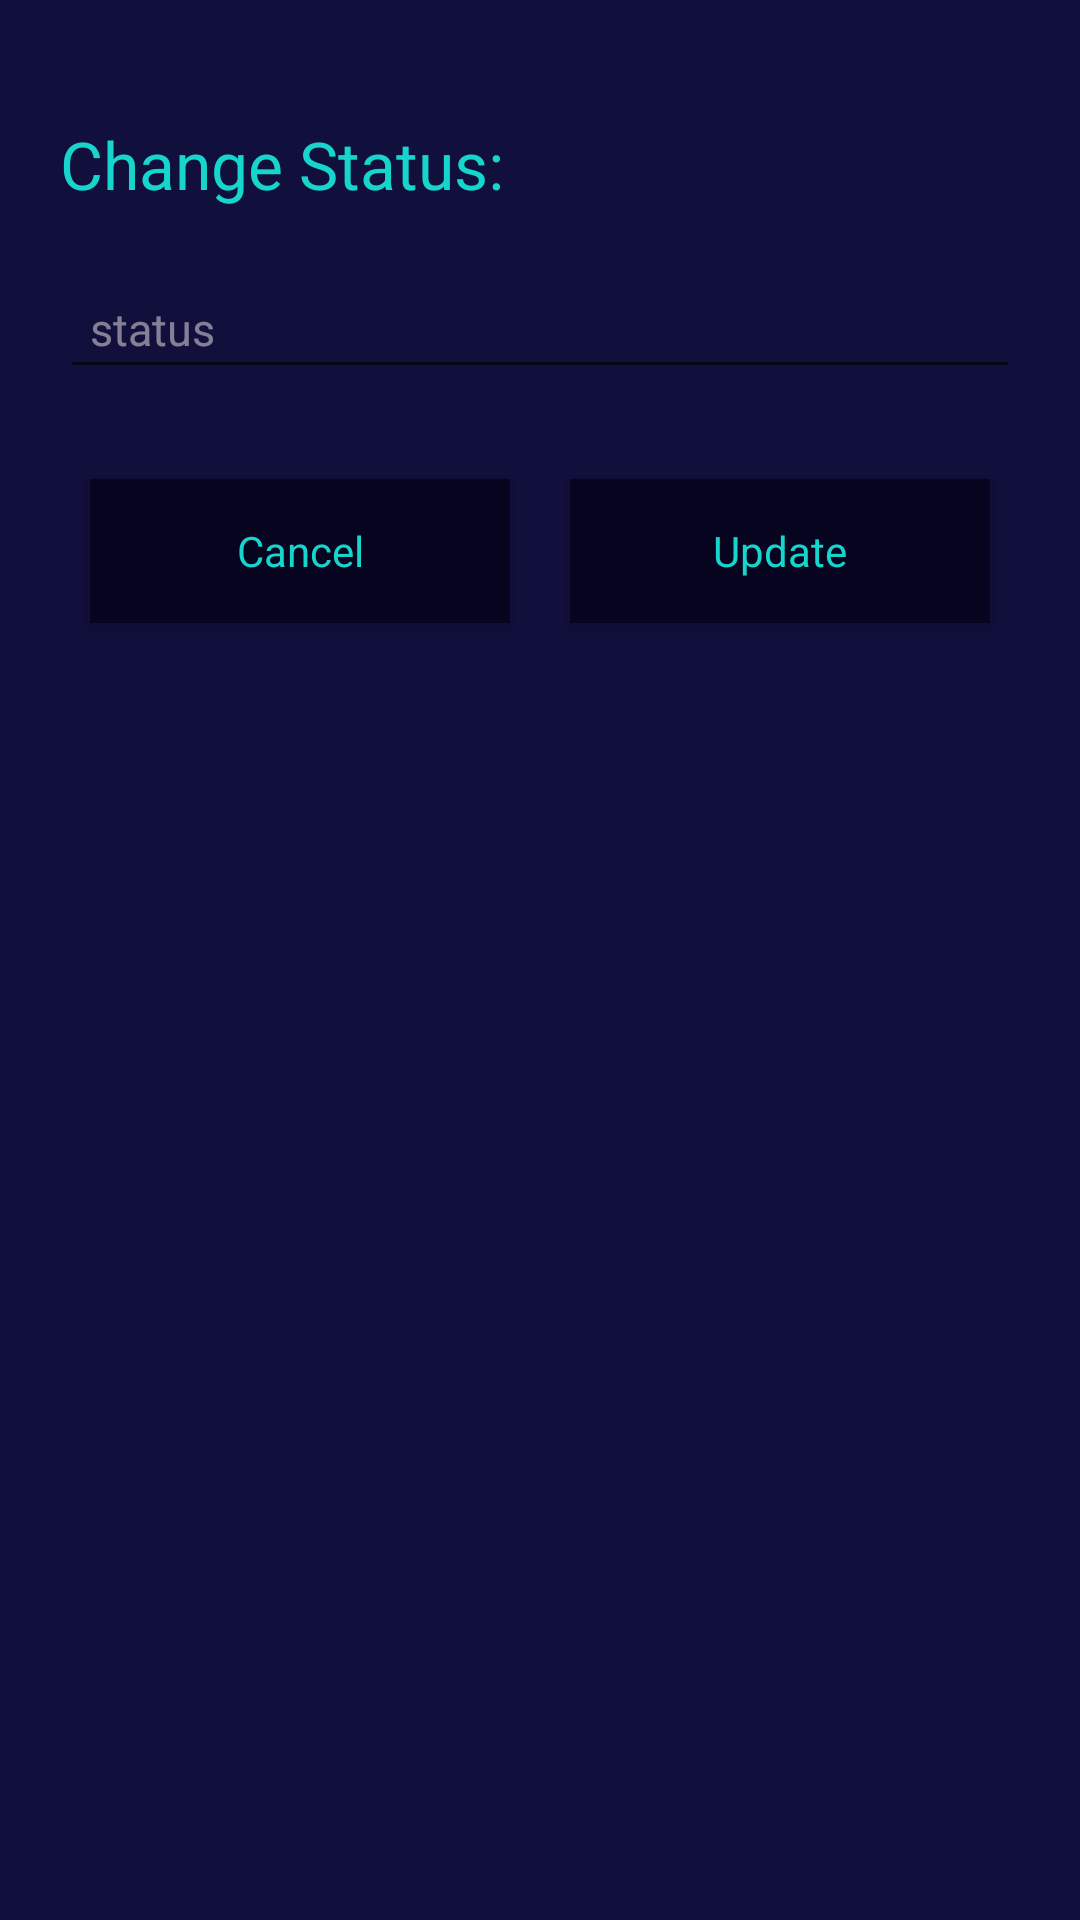

Layout XML and referenced resources for this Android screen:
<!-- AndroidManifest.xml: application theme Theme.Jktrc -->
<!-- res/layout/dialog_update_client.xml -->
<?xml version="1.0" encoding="utf-8"?>
<LinearLayout xmlns:android="http://schemas.android.com/apk/res/android"
    xmlns:app="http://schemas.android.com/apk/res-auto"
    xmlns:tools="http://schemas.android.com/tools"
    android:layout_width="match_parent"
    android:layout_height="wrap_content"
    android:background="@color/colorPrimary"
    android:padding="20dp"
    android:orientation="vertical"
    android:layout_marginTop="40dp">

    <TextView
        android:id="@+id/textView8"
        android:layout_width="wrap_content"
        android:layout_height="wrap_content"
        android:layout_marginTop="20dp"
        android:text="Change Status:"
        android:textAlignment="center"
        android:textColor="@color/colorAccent"
        android:textSize="22sp"
        app:layout_constraintEnd_toEndOf="parent"
        app:layout_constraintStart_toStartOf="parent"
        android:gravity="center_horizontal" />

    <EditText
        android:id="@+id/exitC"
        android:layout_width="match_parent"
        android:layout_height="wrap_content"
        android:layout_marginTop="20dp"
        android:textSize="15sp"
        android:text=""
        android:textColorHint="#85EDE6E6"
        android:hint="status"
        android:padding="10dp"
        android:textColor="@color/white" />
    <LinearLayout
        android:layout_width="match_parent"
        android:layout_height="wrap_content"
        android:orientation="horizontal"
        android:id="@+id/controls"
        android:layout_marginTop="20dp"
        app:layout_constraintStart_toStartOf="parent"
        app:layout_constraintTop_toBottomOf="@id/exitC"
        >
        <Button
            android:id="@+id/cancel"
            android:layout_width="wrap_content"
            android:layout_height="wrap_content"
            android:textAppearance="@style/TextAppearance.AppCompat.Body1"
            android:textColor="@color/colorAccent"
            android:background="@color/background"
            android:text="Cancel"
            android:layout_margin="10dp"
            android:layout_weight="1"/>

        <Button
            android:id="@+id/select"
            android:layout_width="wrap_content"
            android:layout_height="wrap_content"
            android:textAppearance="@style/TextAppearance.AppCompat.Body1"
            android:textColor="@color/colorAccent"
            android:background="@color/background"
            android:text="Update"
            android:layout_margin="10dp"
            android:layout_weight="1"
            />
    </LinearLayout>


</LinearLayout>
<!-- resources referenced by this layout -->
<resources>
  <color name="background">#06041E</color>
  <color name="colorAccent">#15D5CD</color>
  <color name="colorPrimary">@color/background2</color>
  <color name="white">#FFFFFFFF</color>
  <style name="Theme.Jktrc" parent="Theme.MaterialComponents.DayNight.DarkActionBar">
          
          <item name="colorPrimary">@color/purple_500</item>
          <item name="colorPrimaryVariant">@color/purple_700</item>
          <item name="colorOnPrimary">@color/white</item>
          
          <item name="colorSecondary">@color/teal_200</item>
          <item name="colorSecondaryVariant">@color/teal_700</item>
          <item name="colorOnSecondary">@color/black</item>
          
          <item name="android:statusBarColor" tools:targetApi="l">?attr/colorPrimaryVariant</item>
          
      </style>
  <color name="background2">#110F3B</color>
  <color name="purple_500">#FF6200EE</color>
  <color name="purple_700">#FF3700B3</color>
  <color name="teal_200">#FF03DAC5</color>
  <color name="teal_700">#FF018786</color>
  <color name="black">#FF000000</color>
</resources>
